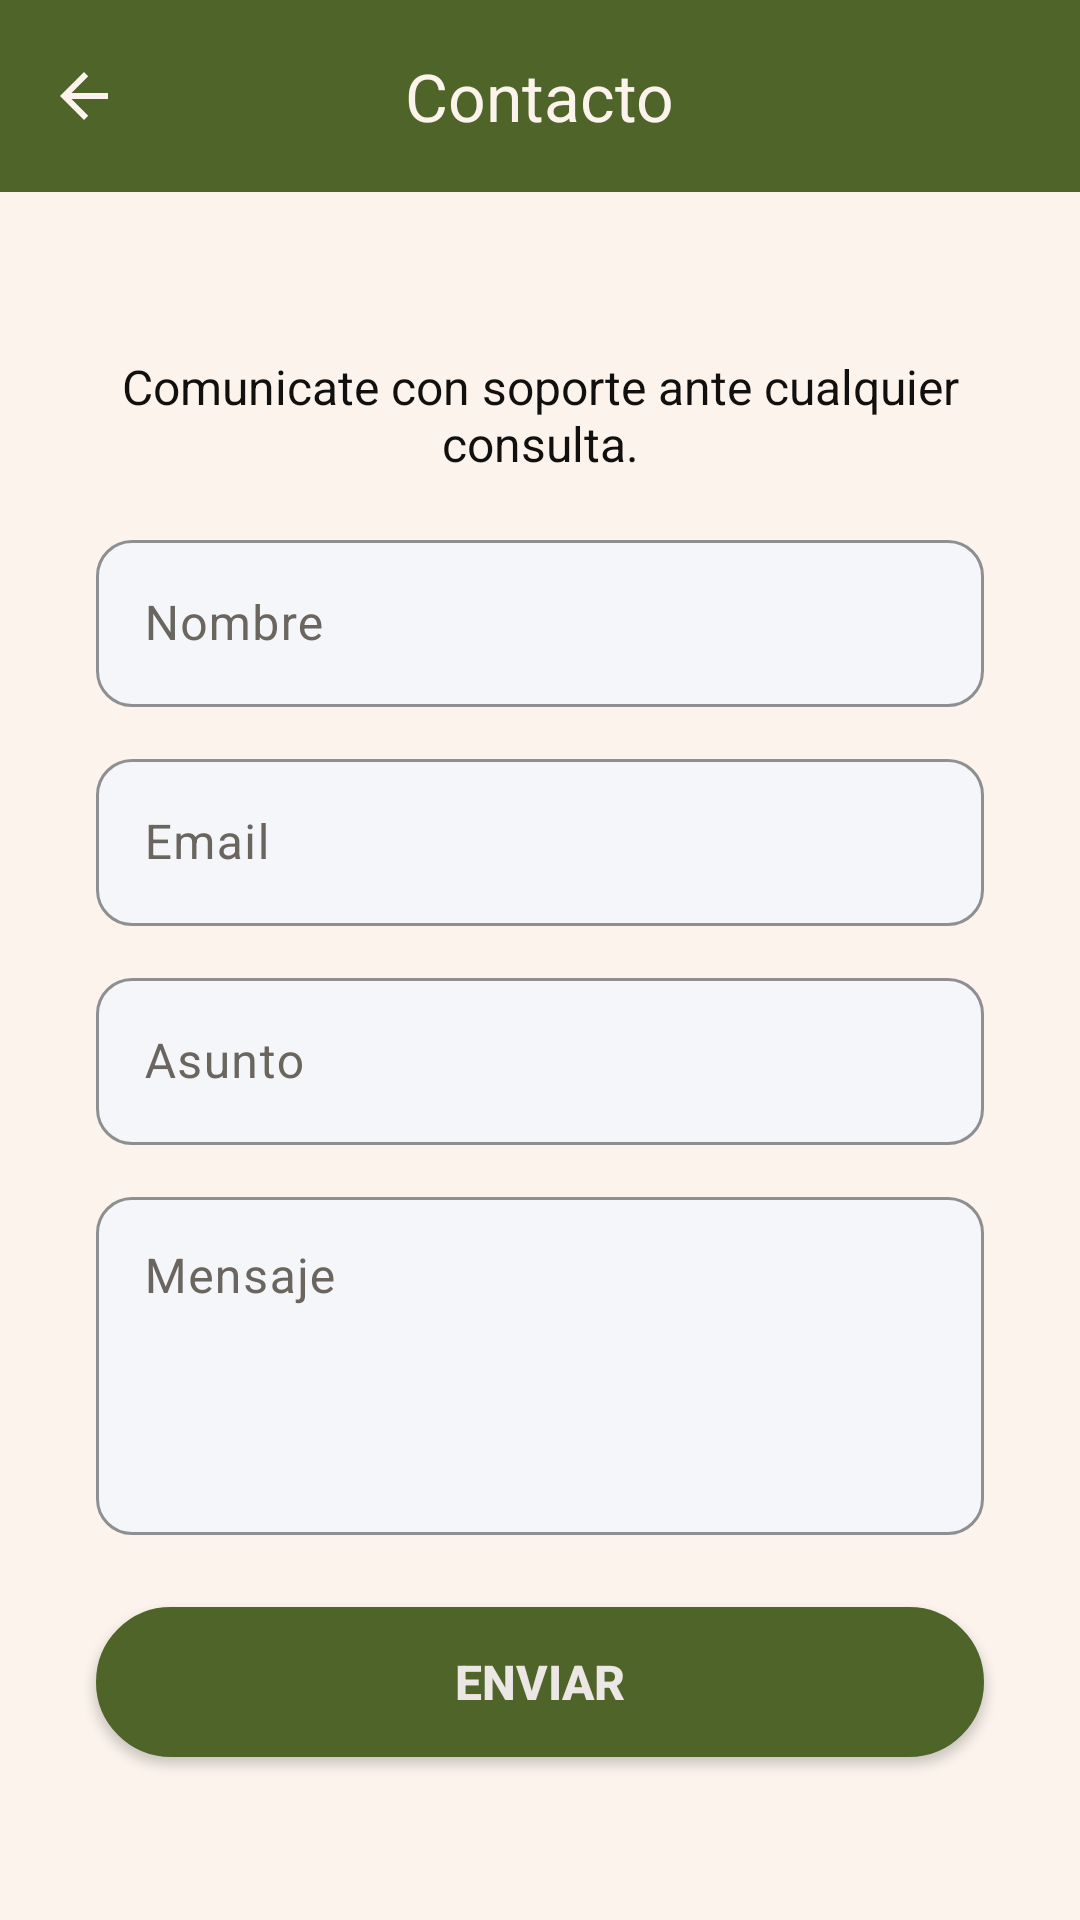

Layout XML and referenced resources for this Android screen:
<!-- AndroidManifest.xml: application theme Theme.TodoStock -->
<!-- res/layout/activity_contacto.xml -->
<?xml version="1.0" encoding="utf-8"?>
<LinearLayout xmlns:android="http://schemas.android.com/apk/res/android"
    xmlns:app="http://schemas.android.com/apk/res-auto"
    android:layout_width="match_parent"
    android:layout_height="match_parent"
    android:background="@color/color_fondo"
    android:orientation="vertical">

    
    
    <com.google.android.material.appbar.MaterialToolbar
        android:id="@+id/toolbarMenu"
        android:layout_width="match_parent"
        android:layout_height="?attr/actionBarSize"
        android:background="@color/color_botones"
        app:navigationIcon="@drawable/flecha_atras"
        app:title="@string/contacto_titulo"
        app:titleCentered="true"
        app:titleTextColor="@color/color_fondo" />

    
    <ScrollView
        android:layout_width="match_parent"
        android:layout_height="match_parent"
        android:fillViewport="true">

        <LinearLayout
            android:layout_width="match_parent"
            android:layout_height="match_parent"
            android:gravity="center_vertical"
            android:orientation="vertical"
            android:paddingBottom="16dp">

            <TextView
                android:layout_width="match_parent"
                android:layout_height="wrap_content"
                android:paddingHorizontal="@dimen/margen_horizontal_pantalla"
                android:paddingVertical="16dp"
                android:gravity="center"
                android:text="@string/contacto_descripcion"
                android:textColor="@color/texto_secundario"
                android:textSize="16sp" />

            

            
            <com.google.android.material.textfield.TextInputLayout
                android:id="@+id/tilNombre"
                style="@style/CampoRegistro"
                android:layout_width="match_parent"
                android:layout_height="wrap_content"
                android:layout_marginHorizontal="@dimen/margen_horizontal_pantalla"
                android:layout_marginBottom="12dp"
                android:hint="@string/contacto_hint_nombre">
                <com.google.android.material.textfield.TextInputEditText
                    android:id="@+id/etNombre"
                    android:layout_width="match_parent"
                    android:layout_height="wrap_content"
                    android:inputType="textPersonName|textCapWords"
                    android:textColor="@color/color_texto" />
            </com.google.android.material.textfield.TextInputLayout>

            
            <com.google.android.material.textfield.TextInputLayout
                android:id="@+id/tilEmail"
                style="@style/CampoRegistro"
                android:layout_width="match_parent"
                android:layout_height="wrap_content"
                android:layout_marginHorizontal="@dimen/margen_horizontal_pantalla"
                android:layout_marginBottom="12dp"
                android:hint="@string/contacto_hint_email">
                <com.google.android.material.textfield.TextInputEditText
                    android:id="@+id/etEmail"
                    android:layout_width="match_parent"
                    android:layout_height="wrap_content"
                    android:inputType="textEmailAddress"
                    android:textColor="@color/color_texto" />
            </com.google.android.material.textfield.TextInputLayout>

            
            <com.google.android.material.textfield.TextInputLayout
                android:id="@+id/tilAsunto"
                style="@style/CampoRegistro"
                android:layout_width="match_parent"
                android:layout_height="wrap_content"
                android:layout_marginHorizontal="@dimen/margen_horizontal_pantalla"
                android:layout_marginBottom="12dp"
                android:hint="@string/contacto_hint_asunto">
                <com.google.android.material.textfield.TextInputEditText
                    android:id="@+id/etAsunto"
                    android:layout_width="match_parent"
                    android:layout_height="wrap_content"
                    android:inputType="textCapSentences"
                    android:textColor="@color/color_texto" />
            </com.google.android.material.textfield.TextInputLayout>

            
            <com.google.android.material.textfield.TextInputLayout
                android:id="@+id/tilMensaje"
                style="@style/CampoRegistro"
                android:layout_width="match_parent"
                android:layout_height="wrap_content"
                android:layout_marginHorizontal="@dimen/margen_horizontal_pantalla"
                android:layout_marginBottom="24dp"
                android:hint="@string/contacto_hint_mensaje">
                <com.google.android.material.textfield.TextInputEditText
                    android:id="@+id/etMensaje"
                    android:layout_width="match_parent"
                    android:layout_height="wrap_content"
                    android:inputType="textMultiLine|textCapSentences"
                    android:minLines="4"
                    android:gravity="top|start"
                    android:textColor="@color/color_texto" />
            </com.google.android.material.textfield.TextInputLayout>

            
            <androidx.appcompat.widget.AppCompatButton
                android:id="@+id/btnEnviar"
                android:layout_width="match_parent"
                android:layout_height="50dp"
                android:layout_marginHorizontal="@dimen/margen_horizontal_pantalla"
                android:text="@string/contacto_boton_enviar"
                android:textColor="@color/white"
                android:textSize="16sp"
                android:textStyle="bold"
                android:background="@drawable/boton_redondeado" />

        </LinearLayout>
    </ScrollView>

</LinearLayout>
<!-- resources referenced by this layout -->
<resources>
  <color name="color_botones">#4F6429</color>
  <color name="color_fondo">#FBF3EC</color>
  <color name="color_texto">#211C13</color>
  <color name="texto_secundario">#12100E</color>
  <color name="white">#ECE7E4</color>
  <dimen name="margen_horizontal_pantalla">32dp</dimen>
  <!-- drawable boton_redondeado (drawable) -->
  <?xml version="1.0" encoding="utf-8"?>
  <shape
      xmlns:android="http://schemas.android.com/apk/res/android"
      android:shape="rectangle"
      >
      
      <solid android:color="@color/color_botones" />
      
      <corners android:radius="25dp" />
      
      <stroke android:width="1dp" android:color="@color/color_botones" />
  </shape>
  <!-- drawable flecha_atras (drawable) -->
  <vector android:autoMirrored="true" android:height="24dp"
      android:tint="#FBF3EC" android:viewportHeight="24"
      android:viewportWidth="24" android:width="24dp" xmlns:android="http://schemas.android.com/apk/res/android">
      <path android:fillColor="@android:color/white" android:pathData="M20,11H7.83l5.59,-5.59L12,4l-8,8 8,8 1.41,-1.41L7.83,13H20v-2z"/>
  </vector>
  <string name="contacto_boton_enviar">ENVIAR</string>
  <string name="contacto_descripcion">Comunicate con soporte ante cualquier consulta.</string>
  <string name="contacto_hint_asunto">Asunto</string>
  <string name="contacto_hint_email">Email</string>
  <string name="contacto_hint_mensaje">Mensaje</string>
  <string name="contacto_hint_nombre">Nombre</string>
  <string name="contacto_titulo">Contacto</string>
  <style name="CampoRegistro" parent="Widget.Material3.TextInputLayout.OutlinedBox">
          <item name="boxBackgroundColor">@color/gris_fondo_input</item>
          <item name="boxCornerRadiusTopStart">12dp</item>
          <item name="boxCornerRadiusTopEnd">12dp</item>
          <item name="boxCornerRadiusBottomStart">12dp</item>
          <item name="boxCornerRadiusBottomEnd">12dp</item>
          <item name="boxStrokeColor">@color/color_botones</item>
          <item name="hintTextColor">@color/color_botones</item>
          
          <item name="android:textColorHint">@color/texto_tenue</item>
          
          <item name="boxStrokeErrorColor">@color/color_errores</item>
          <item name="errorTextColor">@color/color_errores</item>
      </style>
  <style name="Theme.TodoStock" parent="Base.Theme.TodoStock">
          <item name="colorPrimary">@color/color_botones</item>
          <item name="colorOnPrimary">@color/white</item>
          <item name="colorPrimaryContainer">@color/gris_fondo_input</item>
          <item name="colorOnPrimaryContainer">@color/color_texto</item>
          <item name="colorSecondary">@color/color_detalles</item>
          <item name="colorOnSecondary">@color/white</item>
          <item name="colorError">@color/color_errores</item>
          <item name="colorOnError">@color/white</item>
          <item name="colorOnSurface">@color/color_texto</item>
          <item name="colorOnSurfaceVariant">@color/texto_tenue</item>
          <item name="android:textColorHint">@color/texto_tenue</item>
          <item name="android:windowBackground">@color/color_fondo</item>
          <item name="android:forceDarkAllowed" tools:targetApi="q">false</item>
      </style>
  <color name="gris_fondo_input">#F4F6F9</color>
  <color name="texto_tenue">#6B6560</color>
  <color name="color_errores">#AC0D0D</color>
  <style name="Base.Theme.TodoStock" parent="Theme.Material3.Light.NoActionBar" />
  <color name="color_detalles">#976E46</color>
</resources>
